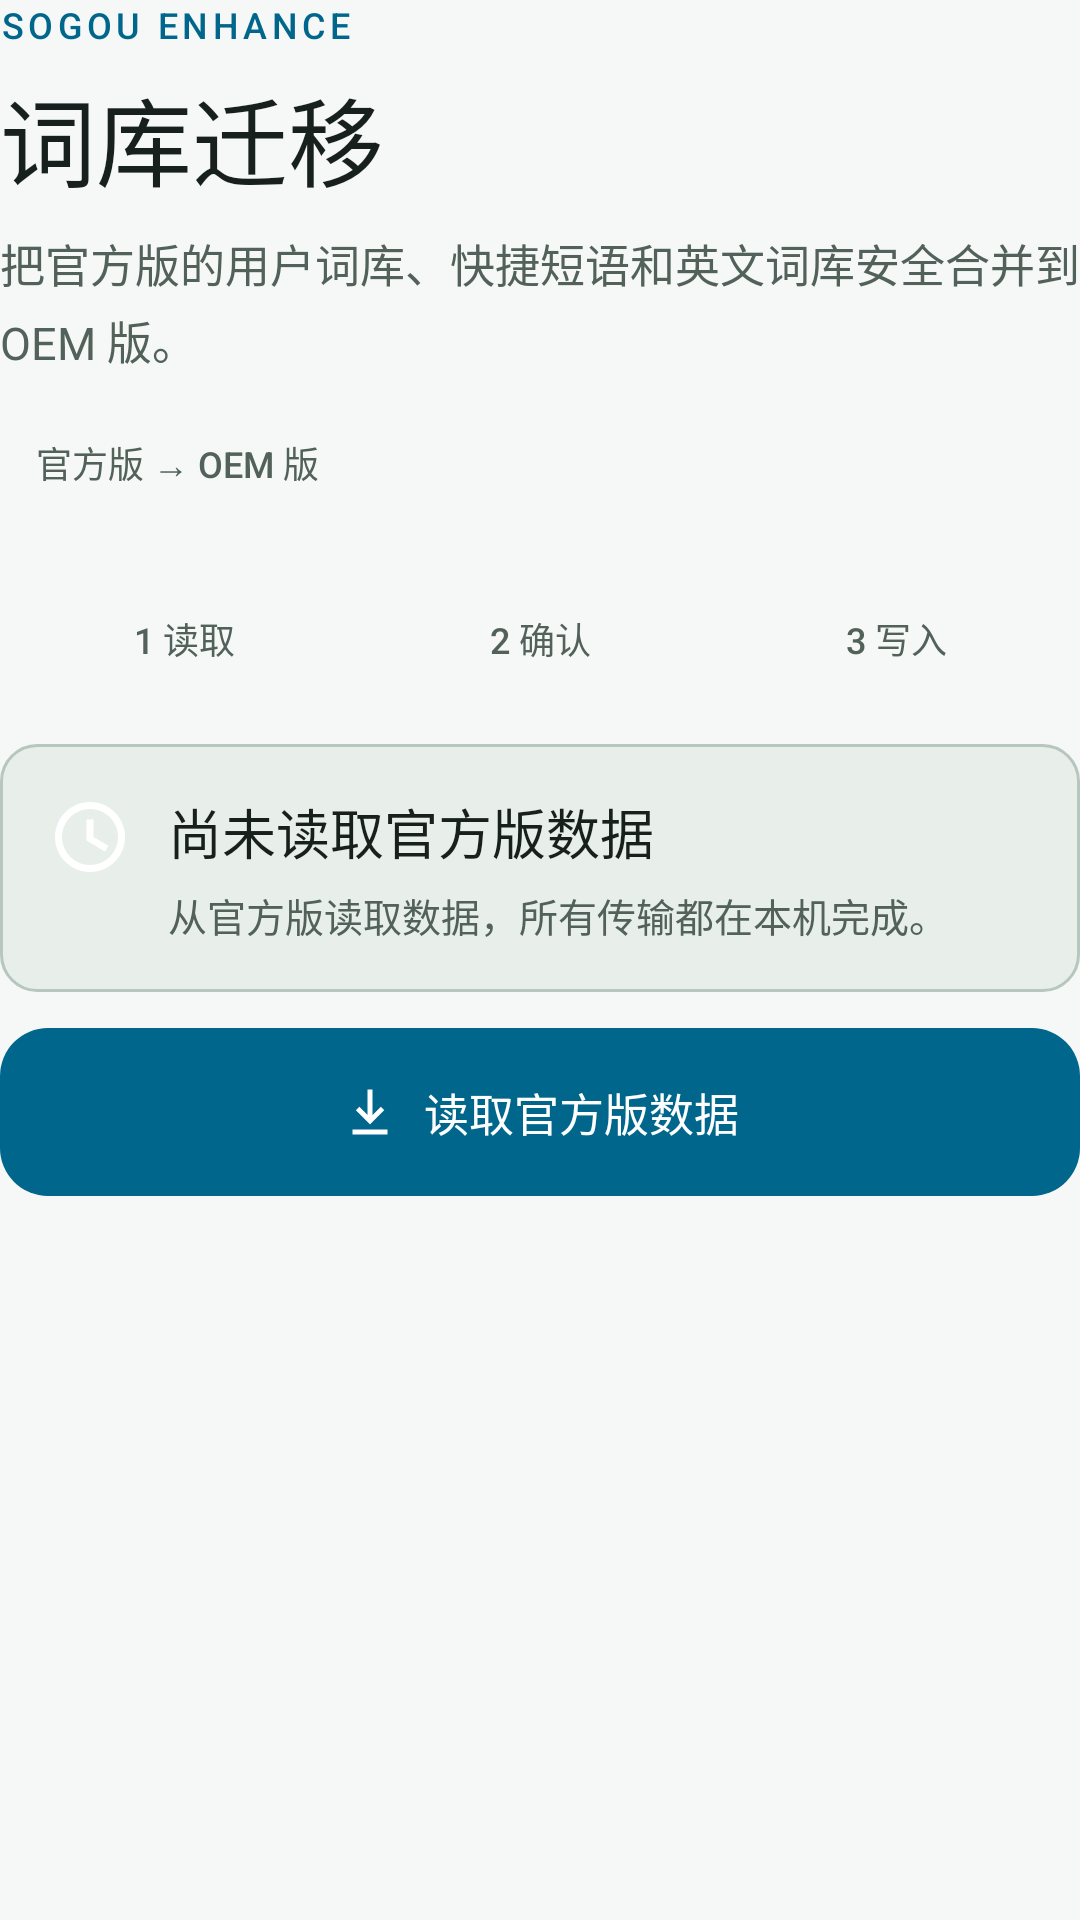

Produce the Android XML layout that renders to this screen, including the resource entries it uses.
<!-- AndroidManifest.xml: application theme Theme.SogouEnhance -->
<!-- res/layout/migration_workflow.xml -->
<?xml version="1.0" encoding="utf-8"?>
<LinearLayout xmlns:android="http://schemas.android.com/apk/res/android"
    android:layout_width="match_parent"
    android:layout_height="wrap_content"
    android:orientation="vertical">

    <TextView
        style="@style/SogouTextEyebrow"
        android:text="@string/migration_eyebrow" />

    <TextView
        style="@style/SogouTextPageTitle"
        android:text="@string/migration_title" />

    <TextView
        style="@style/SogouTextSubtitle"
        android:text="@string/migration_subtitle" />

    <TextView
        android:id="@+id/endpoint_summary"
        style="@style/SogouTextMeta"
        android:layout_marginTop="14dp"
        android:background="@drawable/bg_meta_pill"
        android:paddingStart="12dp"
        android:paddingTop="7dp"
        android:paddingEnd="12dp"
        android:paddingBottom="7dp"
        android:text="@string/migration_route_unknown"
        android:textColor="@color/text_secondary" />

    <LinearLayout
        android:id="@+id/step_rail"
        android:layout_width="match_parent"
        android:layout_height="46dp"
        android:layout_marginTop="20dp"
        android:background="@drawable/bg_meta_pill"
        android:gravity="center_vertical"
        android:orientation="horizontal"
        android:padding="4dp">

        <TextView
            android:id="@+id/step_read"
            style="@style/SogouTextStep"
            android:text="@string/step_read" />

        <TextView
            android:id="@+id/step_confirm"
            style="@style/SogouTextStep"
            android:layout_marginStart="4dp"
            android:text="@string/step_confirm" />

        <TextView
            android:id="@+id/step_commit"
            style="@style/SogouTextStep"
            android:layout_marginStart="4dp"
            android:text="@string/step_commit" />
    </LinearLayout>

    <LinearLayout
        android:id="@+id/status_band"
        android:layout_width="match_parent"
        android:layout_height="wrap_content"
        android:layout_marginTop="12dp"
        android:background="@drawable/bg_row"
        android:gravity="top"
        android:orientation="horizontal"
        android:padding="16dp">

        <ImageView
            android:id="@+id/status_icon"
            android:layout_width="28dp"
            android:layout_height="28dp"
            android:layout_marginTop="1dp"
            android:contentDescription="@null"
            android:src="@drawable/ic_status_waiting" />

        <LinearLayout
            android:layout_width="0dp"
            android:layout_height="wrap_content"
            android:layout_marginStart="12dp"
            android:layout_weight="1"
            android:orientation="vertical">

            <TextView
                android:id="@+id/status_title"
                android:layout_width="match_parent"
                android:layout_height="wrap_content"
                android:fontFamily="sans-serif-medium"
                android:text="@string/status_idle_title"
                android:textColor="@color/text_primary"
                android:textSize="18sp" />

            <TextView
                android:id="@+id/status_detail"
                android:layout_width="match_parent"
                android:layout_height="wrap_content"
                android:layout_marginTop="5dp"
                android:lineSpacingExtra="3dp"
                android:text="@string/status_idle_detail"
                android:textColor="@color/text_secondary"
                android:textSize="13sp" />

            <ProgressBar
                android:id="@+id/progress"
                style="?android:attr/progressBarStyleHorizontal"
                android:layout_width="match_parent"
                android:layout_height="3dp"
                android:layout_marginTop="12dp"
                android:indeterminate="true"
                android:indeterminateTint="@color/primary"
                android:visibility="gone" />
        </LinearLayout>
    </LinearLayout>

    <LinearLayout
        android:id="@+id/capture_source"
        android:layout_width="match_parent"
        android:layout_height="56dp"
        android:layout_marginTop="12dp"
        android:background="@drawable/bg_primary_button"
        android:clickable="true"
        android:gravity="center"
        android:focusable="true"
        android:orientation="horizontal"
        android:paddingStart="20dp"
        android:paddingEnd="20dp"
        android:stateListAnimator="@null">

        <ImageView
            android:id="@+id/primary_action_icon"
            android:layout_width="20dp"
            android:layout_height="20dp"
            android:contentDescription="@null"
            android:src="@drawable/ic_download"
            android:tint="@color/on_primary" />

        <TextView
            android:id="@+id/primary_action_label"
            android:layout_width="wrap_content"
            android:layout_height="wrap_content"
            android:layout_marginStart="8dp"
            android:fontFamily="sans-serif-medium"
            android:maxLines="1"
            android:text="@string/capture_source"
            android:textColor="@color/on_primary"
            android:textSize="15sp" />
    </LinearLayout>

    <Button
        android:id="@+id/open_settings"
        android:layout_width="match_parent"
        android:layout_height="48dp"
        android:layout_marginTop="8dp"
        android:background="@drawable/bg_secondary_button"
        android:drawableStart="@drawable/ic_settings"
        android:drawablePadding="8dp"
        android:fontFamily="sans-serif-medium"
        android:text="@string/open_settings"
        android:textAllCaps="false"
        android:textColor="@color/primary"
        android:textSize="13sp"
        android:visibility="gone" />

    <EditText
        android:id="@+id/wake_input"
        android:layout_width="1dp"
        android:layout_height="1dp"
        android:alpha="0.01"
        android:background="@null"
        android:cursorVisible="false"
        android:focusable="true"
        android:focusableInTouchMode="true"
        android:importantForAccessibility="no"
        android:inputType="text"
        android:maxLines="1" />
</LinearLayout>
<!-- resources referenced by this layout -->
<resources>
  <color name="on_primary">#FFFFFF</color>
  <color name="primary">#006B5F</color>
  <color name="text_primary">#17201C</color>
  <color name="text_secondary">#52615A</color>
  <!-- drawable bg_row (drawable) -->
  <?xml version="1.0" encoding="utf-8"?>
  <shape xmlns:android="http://schemas.android.com/apk/res/android"
      android:shape="rectangle">
      <solid android:color="@color/surface_alt" />
      <stroke
          android:width="1dp"
          android:color="@color/outline" />
      <corners android:radius="12dp" />
  </shape>
  <!-- drawable ic_download (drawable) -->
  <?xml version="1.0" encoding="utf-8"?>
  <vector xmlns:android="http://schemas.android.com/apk/res/android"
      android:width="20dp"
      android:height="20dp"
      android:viewportWidth="24"
      android:viewportHeight="24">
      <path
          android:fillColor="@color/primary"
          android:pathData="M11,3h2v10.2l3.3,-3.3 1.4,1.4L12,17l-5.7,-5.7 1.4,-1.4 3.3,3.3V3zM5,19h14v2H5v-2z" />
  </vector>
  <string name="capture_source">读取官方版数据</string>
  <string name="migration_eyebrow">SOGOU ENHANCE</string>
  <string name="migration_route_unknown">官方版 → OEM 版</string>
  <string name="migration_subtitle">把官方版的用户词库、快捷短语和英文词库安全合并到 OEM 版。</string>
  <string name="migration_title">词库迁移</string>
  <string name="open_settings">打开输入法设置</string>
  <string name="status_idle_detail">从官方版读取数据，所有传输都在本机完成。</string>
  <string name="status_idle_title">尚未读取官方版数据</string>
  <string name="step_commit">3 写入</string>
  <string name="step_confirm">2 确认</string>
  <string name="step_read">1 读取</string>
  <style name="SogouTextEyebrow">
          <item name="android:layout_width">wrap_content</item>
          <item name="android:layout_height">wrap_content</item>
          <item name="android:fontFamily">sans-serif-medium</item>
          <item name="android:letterSpacing">0.12</item>
          <item name="android:textColor">@color/primary</item>
          <item name="android:textSize">12sp</item>
      </style>
  <style name="SogouTextMeta">
          <item name="android:layout_width">wrap_content</item>
          <item name="android:layout_height">wrap_content</item>
          <item name="android:fontFamily">sans-serif-medium</item>
          <item name="android:textColor">@color/text_secondary</item>
          <item name="android:textSize">12sp</item>
      </style>
  <style name="SogouTextPageTitle">
          <item name="android:layout_width">wrap_content</item>
          <item name="android:layout_height">wrap_content</item>
          <item name="android:layout_marginTop">6dp</item>
          <item name="android:fontFamily">sans-serif-medium</item>
          <item name="android:textColor">@color/text_primary</item>
          <item name="android:textSize">32sp</item>
      </style>
  <style name="SogouTextStep">
          <item name="android:layout_width">0dp</item>
          <item name="android:layout_height">38dp</item>
          <item name="android:layout_weight">1</item>
          <item name="android:fontFamily">sans-serif-medium</item>
          <item name="android:gravity">center</item>
          <item name="android:maxLines">1</item>
          <item name="android:textColor">@color/text_secondary</item>
          <item name="android:textSize">12sp</item>
      </style>
  <style name="SogouTextSubtitle">
          <item name="android:layout_width">match_parent</item>
          <item name="android:layout_height">wrap_content</item>
          <item name="android:layout_marginTop">8dp</item>
          <item name="android:lineSpacingExtra">4dp</item>
          <item name="android:textColor">@color/text_secondary</item>
          <item name="android:textSize">15sp</item>
      </style>
  <color name="surface_alt_strong">#D7E2DD</color>
  <color name="primary_pressed">#00564D</color>
  <color name="surface_alt">#E8EFEB</color>
  <color name="outline">#B7C6BF</color>
  <color name="primary_container">#A7F2E6</color>
  <color name="background">#F5F8F6</color>
</resources>
